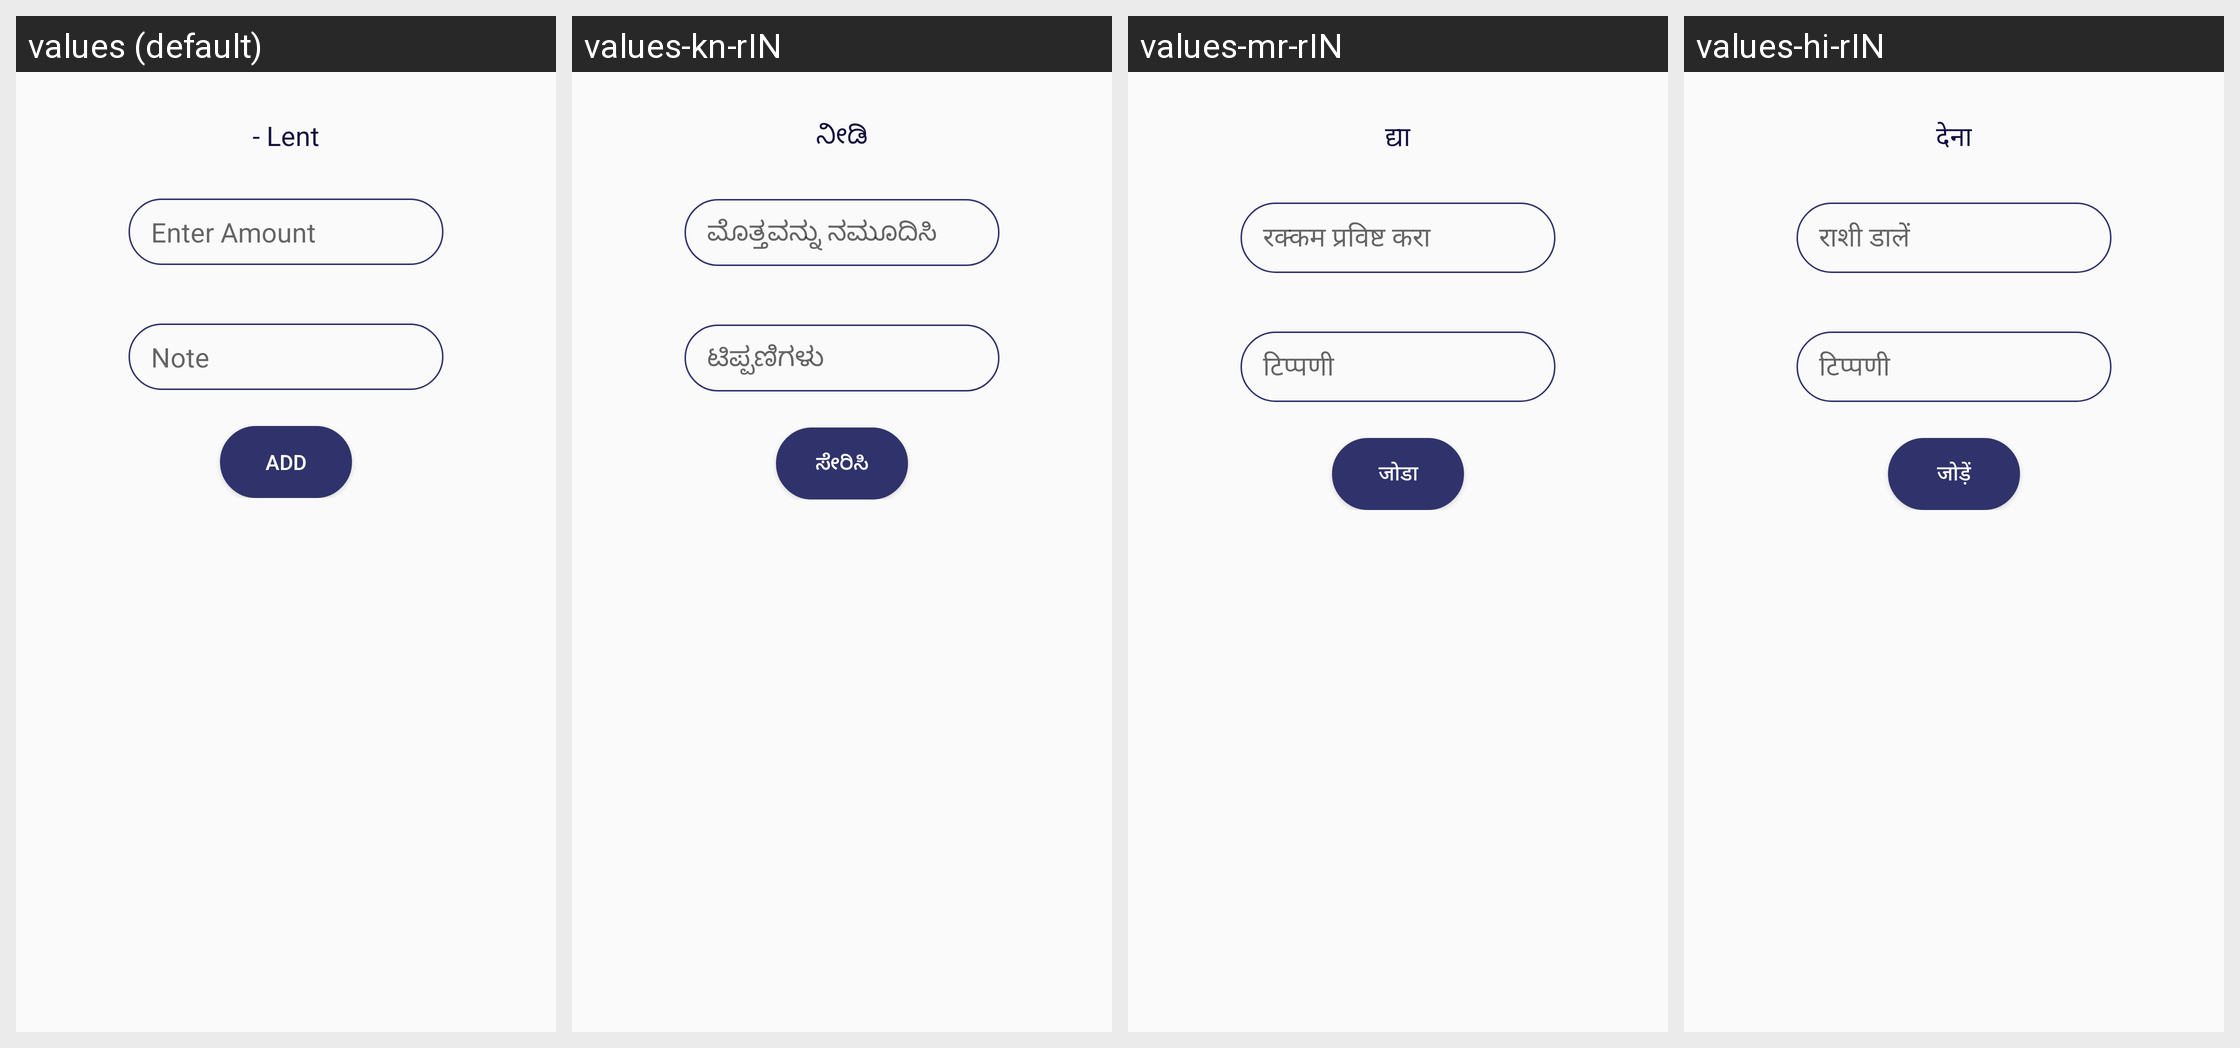

Translations of the strings shown on this Android screen, per locale in the grid:
Android screen res/layout/o_plus.xml rendered under 4 locales, left to right: values (default), values-kn-rIN, values-mr-rIN, values-hi-rIN. Device: Nexus 5 (rendered at 1080×1920; each locale shown at half size, 540×960, under a caption strip naming it); theme Theme.AppCompat.Light.NoActionBar.
Strings drawn on this screen, with the default value and each locale's value (text and hints the layout hard-codes, and strings that could not be matched under every locale, appear in the picture but are not listed):

oPlusTitle
  values: - Lent
  values-kn-rIN: ನೀಡಿ
  values-mr-rIN: द्या
  values-hi-rIN: देना

oPlusAmt
  values: Enter Amount
  values-kn-rIN: ಮೊತ್ತವನ್ನು ನಮೂದಿಸಿ
  values-mr-rIN: रक्कम प्रविष्ट करा
  values-hi-rIN: राशी डालें

plusNote
  values: Note
  values-kn-rIN: ಟಿಪ್ಪಣಿಗಳು
  values-mr-rIN: टिप्पणी
  values-hi-rIN: टिप्पणी

oPlusBtn
  values: Add
  values-kn-rIN: ಸೇರಿಸಿ
  values-mr-rIN: जोडा
  values-hi-rIN: जोड़ें
